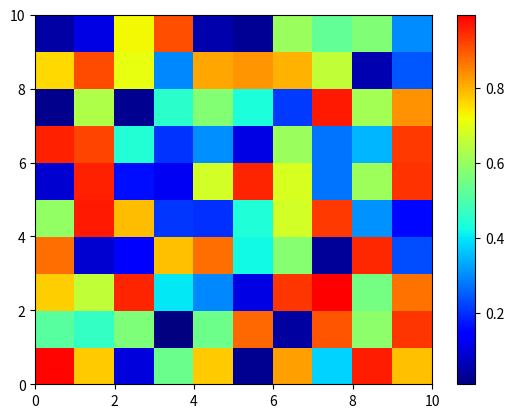

The script that saved this image:
"""
User defined color-maps.
"""

import matplotlib as mpl

# rjet comes from some modification of 'jet' colormap
rjet_dict = {'red': ((0., 0, 0),
                     (0.35, 0, 0),
                     (0.73, 0.7, 0.7),
                     (0.8,1, 1),
                     (1, 1, 1)),
           'green': ((0., 0, 0),
                     (0.125,0, 0),
                     (0.45,1, 1),
                     (0.84,1, 1),
                     (0.91,0,0),
                     (1, 0, 0)),
            'blue': ((0., 0.5, 0.5),
                     (0.11, 1, 1),
                     (0.34, 1, 1),
                     (0.65,0, 0),
                     (1, 0, 0))}

# jet09: the scale of 'jet' cmap dived by 0.89, so the most red is at the top of the colorbar
jet09_dict = {'red': ((0., 0, 0),
                     (0.393, 0, 0),
                     (0.7416, 1, 1),
                     (1,1, 1)),
                     # (1, 0.5, 0.5)),
           'green': ((0., 0, 0),
                     (0.14,0, 0),
                     (0.421,1, 1),
                     (0.719,1, 1),
                     (1,0,0)),
                     # (1, 0, 0)),
            'blue': ((0., 0.5, 0.5),
                     (0.1236, 1, 1),
                     (0.382, 1, 1),
                     (0.73,0, 0),
                     (1, 0, 0))}


rjet = mpl.colors.LinearSegmentedColormap('rjet',rjet_dict,256)
jet09 = mpl.colors.LinearSegmentedColormap('jet09',jet09_dict,256)

if __name__ == '__main__':
    import numpy as np
    import matplotlib.pyplot as plt
    
    plt.pcolor(np.random.rand(10,10),cmap=jet09)
    plt.colorbar()
    plt.show()